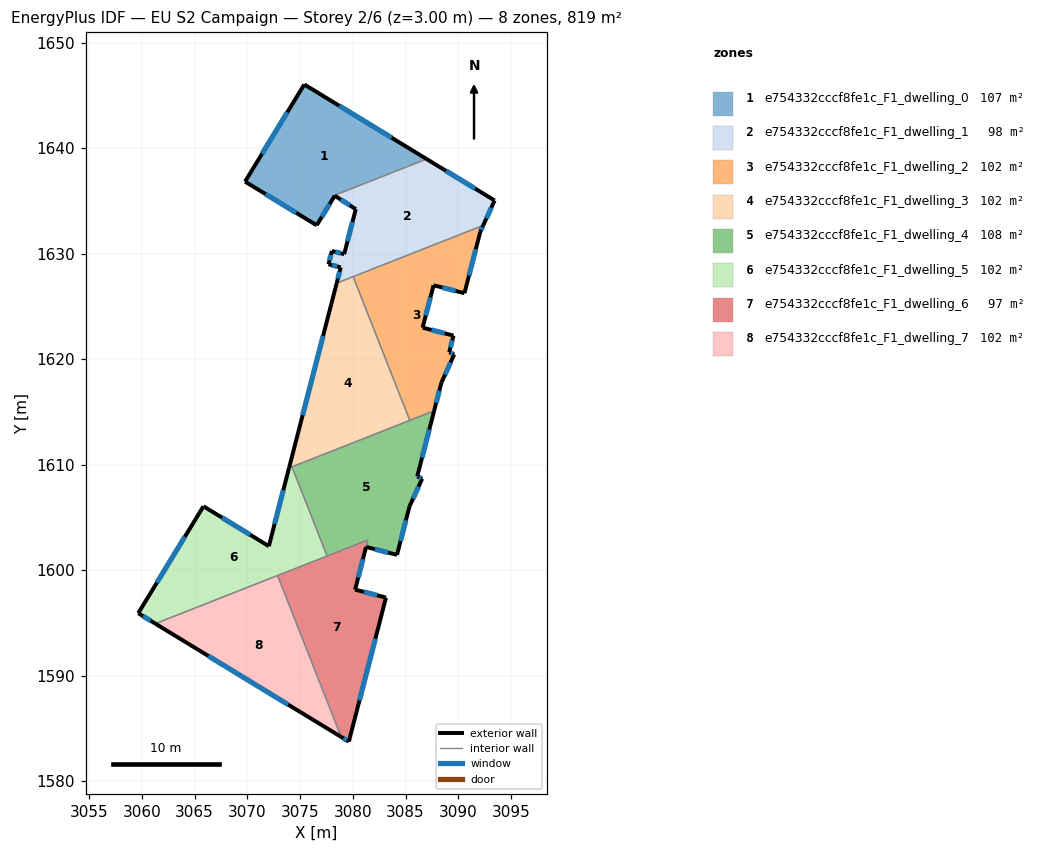
=== STOREY PLAN SPEC (per zone: floor XY polygon, exterior-wall plan segments, windows/doors) ===
zone 1: e754332cccf8fe1c_F1_dwelling_0  (106.6 m²)
  floor: (3087.00, 1638.97) (3078.25, 1635.53) (3078.29, 1635.50) (3076.58, 1632.69) (3069.79, 1636.83) (3075.41, 1646.04)
  exterior wall: (3069.79, 1636.83) – (3076.58, 1632.69)  [8.0 m]
    window: (3071.73, 1635.65) – (3074.64, 1633.88)  [4.4 m²]
  exterior wall: (3075.41, 1646.04) – (3069.79, 1636.83)  [10.8 m]
    window: (3073.80, 1643.41) – (3071.40, 1639.46)  [5.9 m²]
  exterior wall: (3087.00, 1638.97) – (3075.41, 1646.04)  [13.6 m]
    window: (3083.69, 1640.99) – (3078.72, 1644.02)  [7.5 m²]
  exterior wall: (3076.58, 1632.69) – (3078.29, 1635.50)  [3.3 m]
    window: (3077.07, 1633.50) – (3077.80, 1634.70)  [1.8 m²]
  interior walls: 2
zone 2: e754332cccf8fe1c_F1_dwelling_1  (98.1 m²)
  floor: (3093.45, 1635.04) (3092.36, 1632.68) (3078.48, 1627.21) (3078.86, 1628.70) (3077.70, 1629.00) (3078.03, 1630.26) (3079.19, 1629.96) (3080.29, 1634.22) (3078.29, 1635.50) (3078.25, 1635.53) (3087.00, 1638.97)
  exterior wall: (3080.29, 1634.22) – (3079.19, 1629.96)  [4.4 m]
    window: (3079.97, 1633.00) – (3079.50, 1631.18)  [2.4 m²]
  exterior wall: (3078.29, 1635.50) – (3080.29, 1634.22)  [2.4 m]
    window: (3078.86, 1635.13) – (3079.72, 1634.59)  [1.3 m²]
  exterior wall: (3093.45, 1635.04) – (3087.00, 1638.97)  [7.6 m]
    window: (3091.60, 1636.16) – (3088.84, 1637.85)  [4.2 m²]
  exterior wall: (3092.36, 1632.68) – (3093.45, 1635.04)  [2.6 m]
    window: (3092.67, 1633.36) – (3093.14, 1634.37)  [1.4 m²]
  exterior wall: (3078.86, 1628.70) – (3078.48, 1627.21)  [1.5 m]
    window: (3078.75, 1628.27) – (3078.59, 1627.64)  [0.8 m²]
  exterior wall: (3077.70, 1629.00) – (3078.86, 1628.70)  [1.2 m]
    window: (3078.03, 1628.91) – (3078.53, 1628.79)  [0.7 m²]
  exterior wall: (3078.03, 1630.26) – (3077.70, 1629.00)  [1.3 m]
    window: (3077.93, 1629.90) – (3077.79, 1629.36)  [0.7 m²]
  exterior wall: (3079.19, 1629.96) – (3078.03, 1630.26)  [1.2 m]
    window: (3078.85, 1630.04) – (3078.36, 1630.17)  [0.7 m²]
  interior walls: 4
zone 3: e754332cccf8fe1c_F1_dwelling_2  (102.4 m²)
  floor: (3092.36, 1632.68) (3092.09, 1632.09) (3090.59, 1626.25) (3087.66, 1627.01) (3086.62, 1622.99) (3089.55, 1622.24) (3089.14, 1620.66) (3089.61, 1620.44) (3088.40, 1617.78) (3087.71, 1615.11) (3085.41, 1614.20) (3080.04, 1627.83)
  exterior wall: (3088.40, 1617.78) – (3089.61, 1620.44)  [2.9 m]
    window: (3088.75, 1618.54) – (3089.27, 1619.68)  [1.6 m²]
  exterior wall: (3087.71, 1615.11) – (3088.40, 1617.78)  [2.8 m]
    window: (3087.91, 1615.87) – (3088.21, 1617.02)  [1.5 m²]
  exterior wall: (3092.09, 1632.09) – (3092.36, 1632.68)  [0.7 m]
    window: (3092.17, 1632.26) – (3092.29, 1632.51)  [0.4 m²]
  exterior wall: (3090.59, 1626.25) – (3092.09, 1632.09)  [6.0 m]
    window: (3091.02, 1627.92) – (3091.66, 1630.42)  [3.3 m²]
  exterior wall: (3087.66, 1627.01) – (3090.59, 1626.25)  [3.0 m]
    window: (3088.50, 1626.79) – (3089.75, 1626.47)  [1.7 m²]
  exterior wall: (3086.62, 1622.99) – (3087.66, 1627.01)  [4.1 m]
    window: (3086.92, 1624.14) – (3087.36, 1625.86)  [2.3 m²]
  exterior wall: (3089.55, 1622.24) – (3086.62, 1622.99)  [3.0 m]
    window: (3088.71, 1622.45) – (3087.46, 1622.78)  [1.7 m²]
  exterior wall: (3089.14, 1620.66) – (3089.55, 1622.24)  [1.6 m]
    window: (3089.26, 1621.11) – (3089.43, 1621.79)  [0.9 m²]
  exterior wall: (3089.61, 1620.44) – (3089.14, 1620.66)  [0.5 m]
    window: (3089.48, 1620.50) – (3089.28, 1620.60)  [0.3 m²]
  interior walls: 3
zone 4: e754332cccf8fe1c_F1_dwelling_3  (102.4 m²)
  floor: (3080.04, 1627.83) (3085.41, 1614.20) (3073.96, 1609.69) (3078.48, 1627.21)
  exterior wall: (3078.48, 1627.21) – (3073.96, 1609.69)  [18.1 m]
    window: (3077.19, 1622.20) – (3075.25, 1614.69)  [10.0 m²]
  interior walls: 4
zone 5: e754332cccf8fe1c_F1_dwelling_4  (107.8 m²)
  floor: (3087.71, 1615.11) (3086.11, 1608.90) (3086.20, 1608.85) (3086.58, 1608.67) (3085.38, 1606.04) (3084.19, 1601.45) (3081.26, 1602.21) (3081.43, 1602.87) (3077.57, 1601.35) (3074.24, 1609.80)
  exterior wall: (3086.11, 1608.90) – (3087.71, 1615.11)  [6.4 m]
    window: (3086.57, 1610.67) – (3087.26, 1613.33)  [3.5 m²]
  exterior wall: (3086.20, 1608.85) – (3086.11, 1608.90)  [0.1 m]
    window: (3086.18, 1608.87) – (3086.14, 1608.88)  [0.1 m²]
  exterior wall: (3086.58, 1608.67) – (3086.20, 1608.85)  [0.4 m]
    window: (3086.47, 1608.72) – (3086.31, 1608.80)  [0.2 m²]
  exterior wall: (3085.38, 1606.04) – (3086.58, 1608.67)  [2.9 m]
    window: (3085.72, 1606.79) – (3086.24, 1607.92)  [1.6 m²]
  exterior wall: (3084.19, 1601.45) – (3085.38, 1606.04)  [4.7 m]
    window: (3084.53, 1602.76) – (3085.04, 1604.73)  [2.6 m²]
  exterior wall: (3081.26, 1602.21) – (3084.19, 1601.45)  [3.0 m]
    window: (3082.10, 1601.99) – (3083.36, 1601.67)  [1.7 m²]
  interior walls: 5
zone 6: e754332cccf8fe1c_F1_dwelling_5  (102.4 m²)
  floor: (3074.24, 1609.80) (3077.57, 1601.35) (3061.29, 1594.93) (3059.67, 1595.92) (3065.85, 1606.06) (3072.05, 1602.28) (3073.96, 1609.69)
  exterior wall: (3059.67, 1595.92) – (3061.29, 1594.93)  [1.9 m]
    window: (3060.13, 1595.64) – (3060.83, 1595.22)  [1.0 m²]
  exterior wall: (3065.85, 1606.06) – (3059.67, 1595.92)  [11.9 m]
    window: (3064.08, 1603.16) – (3061.43, 1598.82)  [6.5 m²]
  exterior wall: (3072.05, 1602.28) – (3065.85, 1606.06)  [7.3 m]
    window: (3070.28, 1603.36) – (3067.62, 1604.98)  [4.0 m²]
  exterior wall: (3073.96, 1609.69) – (3072.05, 1602.28)  [7.7 m]
    window: (3073.41, 1607.57) – (3072.60, 1604.40)  [4.2 m²]
  interior walls: 4
zone 7: e754332cccf8fe1c_F1_dwelling_6  (97.0 m²)
  floor: (3081.43, 1602.87) (3081.26, 1602.20) (3080.22, 1598.16) (3083.15, 1597.41) (3079.63, 1583.75) (3078.90, 1584.20) (3072.87, 1599.50)
  exterior wall: (3083.15, 1597.41) – (3080.22, 1598.16)  [3.0 m]
    window: (3082.31, 1597.62) – (3081.06, 1597.94)  [1.7 m²]
  exterior wall: (3079.63, 1583.75) – (3083.15, 1597.41)  [14.1 m]
    window: (3080.63, 1587.65) – (3082.14, 1593.50)  [7.8 m²]
  exterior wall: (3078.90, 1584.20) – (3079.63, 1583.75)  [0.9 m]
    window: (3079.11, 1584.07) – (3079.42, 1583.88)  [0.5 m²]
  exterior wall: (3080.22, 1598.16) – (3081.26, 1602.20)  [4.2 m]
    window: (3080.52, 1599.31) – (3080.96, 1601.05)  [2.3 m²]
  interior walls: 4
zone 8: e754332cccf8fe1c_F1_dwelling_7  (102.4 m²)
  floor: (3072.87, 1599.50) (3078.90, 1584.20) (3061.29, 1594.93)
  exterior wall: (3061.29, 1594.93) – (3078.90, 1584.20)  [20.6 m]
    window: (3066.32, 1591.87) – (3073.87, 1587.26)  [11.4 m²]
  interior walls: 2

=== DERIVED (storey summary) ===
Building: EU S2 Campaign
Storey: 2 of 6  (floor level z = 3.00 m)
Storey gross floor area: 819.0 m²
Zones on this storey: 8
  - e754332cccf8fe1c_F1_dwelling_0: floor 106.6 m²; exterior wall 35.6 m (106.8 m²); 4 window(s) 19.6 m²; WWR 18.4%
  - e754332cccf8fe1c_F1_dwelling_1: floor 98.1 m²; exterior wall 22.2 m (66.5 m²); 8 window(s) 12.2 m²; WWR 18.4%
  - e754332cccf8fe1c_F1_dwelling_2: floor 102.4 m²; exterior wall 24.7 m (74.1 m²); 9 window(s) 13.6 m²; WWR 18.4%
  - e754332cccf8fe1c_F1_dwelling_3: floor 102.4 m²; exterior wall 18.1 m (54.3 m²); 1 window(s) 10.0 m²; WWR 18.4%
  - e754332cccf8fe1c_F1_dwelling_4: floor 107.8 m²; exterior wall 17.6 m (52.8 m²); 6 window(s) 9.7 m²; WWR 18.4%
  - e754332cccf8fe1c_F1_dwelling_5: floor 102.4 m²; exterior wall 28.7 m (86.1 m²); 4 window(s) 15.8 m²; WWR 18.4%
  - e754332cccf8fe1c_F1_dwelling_6: floor 97.0 m²; exterior wall 22.1 m (66.4 m²); 4 window(s) 12.2 m²; WWR 18.4%
  - e754332cccf8fe1c_F1_dwelling_7: floor 102.4 m²; exterior wall 20.6 m (61.9 m²); 1 window(s) 11.4 m²; WWR 18.4%
Zone adjacency (shared interzone walls):
  - e754332cccf8fe1c_F1_dwelling_0 ↔ e754332cccf8fe1c_F1_dwelling_1
  - e754332cccf8fe1c_F1_dwelling_1 ↔ e754332cccf8fe1c_F1_dwelling_2
  - e754332cccf8fe1c_F1_dwelling_1 ↔ e754332cccf8fe1c_F1_dwelling_3
  - e754332cccf8fe1c_F1_dwelling_2 ↔ e754332cccf8fe1c_F1_dwelling_3
  - e754332cccf8fe1c_F1_dwelling_2 ↔ e754332cccf8fe1c_F1_dwelling_4
  - e754332cccf8fe1c_F1_dwelling_3 ↔ e754332cccf8fe1c_F1_dwelling_4
  - e754332cccf8fe1c_F1_dwelling_3 ↔ e754332cccf8fe1c_F1_dwelling_5
  - e754332cccf8fe1c_F1_dwelling_4 ↔ e754332cccf8fe1c_F1_dwelling_5
  - e754332cccf8fe1c_F1_dwelling_4 ↔ e754332cccf8fe1c_F1_dwelling_6
  - e754332cccf8fe1c_F1_dwelling_5 ↔ e754332cccf8fe1c_F1_dwelling_6
  - e754332cccf8fe1c_F1_dwelling_5 ↔ e754332cccf8fe1c_F1_dwelling_7
  - e754332cccf8fe1c_F1_dwelling_6 ↔ e754332cccf8fe1c_F1_dwelling_7